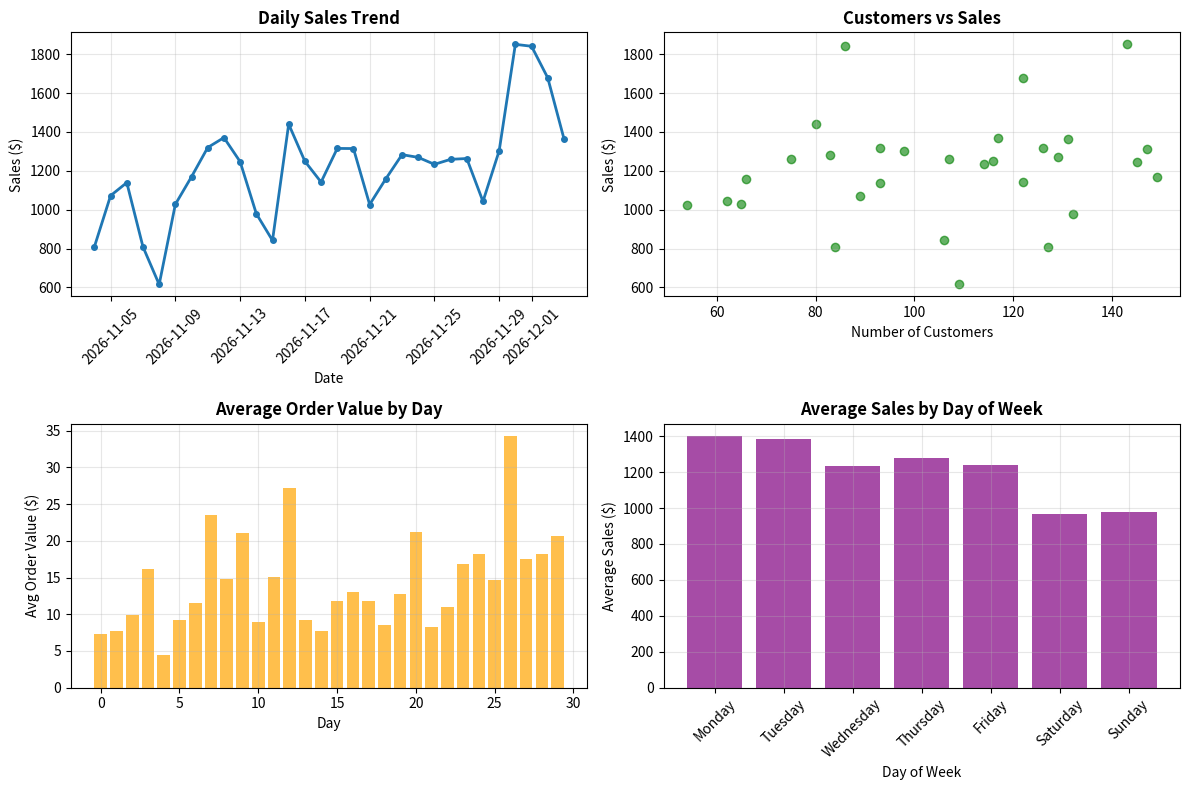
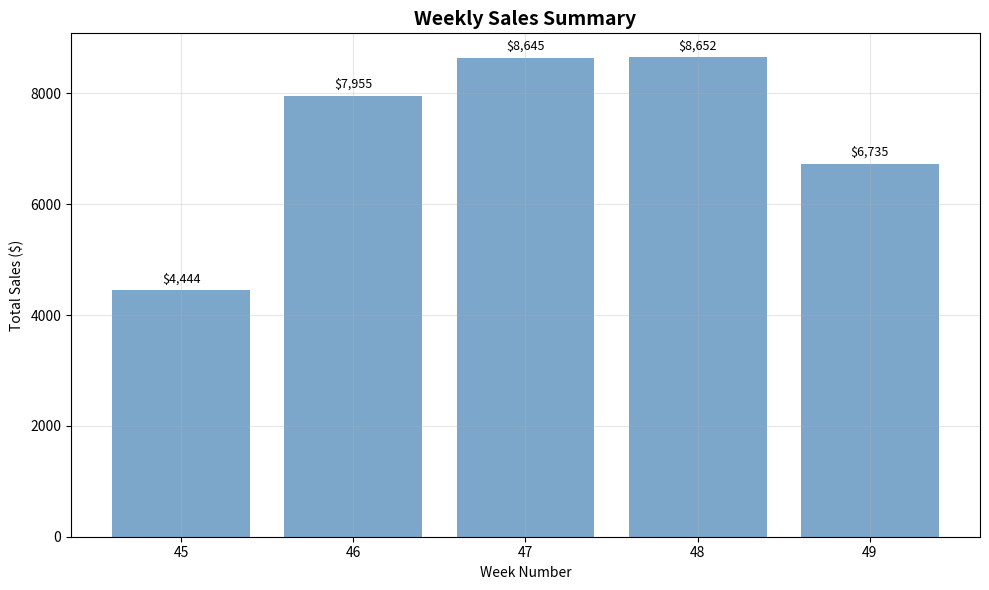

Recreate these plots in Python, in order.
#!/usr/bin/env python3
"""
Data Analyzer Script - Creates sample sales data and performs analysis
Generates multiple output files: charts, data files, and reports
"""

import os
import sys
import json
import random
from datetime import datetime, timedelta

try:
    import pandas as pd
    import matplotlib.pyplot as plt
    import matplotlib
    matplotlib.use('Agg')  # Use non-interactive backend
    import numpy as np
    HAS_REQUIRED_PACKAGES = True
except ImportError as e:
    HAS_REQUIRED_PACKAGES = False
    missing_package = str(e)

def generate_sample_data(days=30):
    """Generate sample sales data for analysis."""
    base_date = datetime.now() - timedelta(days=days)
    data = []
    
    for i in range(days):
        date = base_date + timedelta(days=i)
        # Generate realistic sales data with trends and seasonality
        base_sales = 1000 + (i * 10)  # Growth trend
        weekend_factor = 0.7 if date.weekday() >= 5 else 1.0  # Lower weekend sales
        seasonal_factor = 1.0 + 0.3 * (i / days)  # Seasonal growth
        noise = random.uniform(0.8, 1.2)  # Random variation
        
        sales = base_sales * weekend_factor * seasonal_factor * noise
        
        data.append({
            'date': date.strftime('%Y-%m-%d'),
            'day_of_week': date.strftime('%A'),
            'sales': round(sales, 2),
            'customers': random.randint(50, 150),
            'avg_order_value': round(sales / random.randint(50, 150), 2)
        })
    
    return pd.DataFrame(data)

def create_sales_chart(df, output_path="sales_analysis_chart.png"):
    """Create a sales analysis chart."""
    plt.figure(figsize=(12, 8))
    
    # Convert date strings to datetime for plotting
    dates = pd.to_datetime(df['date'])
    
    # Create subplot for sales trend
    plt.subplot(2, 2, 1)
    plt.plot(dates, df['sales'], marker='o', linewidth=2, markersize=4)
    plt.title('Daily Sales Trend', fontsize=12, fontweight='bold')
    plt.xlabel('Date')
    plt.ylabel('Sales ($)')
    plt.xticks(rotation=45)
    plt.grid(True, alpha=0.3)
    
    # Create subplot for customers vs sales
    plt.subplot(2, 2, 2)
    plt.scatter(df['customers'], df['sales'], alpha=0.6, color='green')
    plt.title('Customers vs Sales', fontsize=12, fontweight='bold')
    plt.xlabel('Number of Customers')
    plt.ylabel('Sales ($)')
    plt.grid(True, alpha=0.3)
    
    # Create subplot for average order value
    plt.subplot(2, 2, 3)
    plt.bar(range(len(df)), df['avg_order_value'], alpha=0.7, color='orange')
    plt.title('Average Order Value by Day', fontsize=12, fontweight='bold')
    plt.xlabel('Day')
    plt.ylabel('Avg Order Value ($)')
    plt.grid(True, alpha=0.3)
    
    # Create subplot for day of week analysis
    plt.subplot(2, 2, 4)
    dow_sales = df.groupby('day_of_week')['sales'].mean()
    dow_order = ['Monday', 'Tuesday', 'Wednesday', 'Thursday', 'Friday', 'Saturday', 'Sunday']
    dow_sales = dow_sales.reindex(dow_order, fill_value=0)
    plt.bar(dow_sales.index, dow_sales.values, alpha=0.7, color='purple')
    plt.title('Average Sales by Day of Week', fontsize=12, fontweight='bold')
    plt.xlabel('Day of Week')
    plt.ylabel('Average Sales ($)')
    plt.xticks(rotation=45)
    plt.grid(True, alpha=0.3)
    
    plt.tight_layout()
    
    # Save the chart
    chart_filename = os.path.join(os.getcwd(), output_path)
    plt.savefig(chart_filename, dpi=300, bbox_inches='tight')
    plt.close()
    
    print(f"Sales chart saved to: {chart_filename}")
    return chart_filename

def create_weekly_chart(df, output_path="weekly_sales_chart.png"):
    """Create a weekly sales summary chart."""
    # Add week number
    df['date'] = pd.to_datetime(df['date'])
    df['week'] = df['date'].dt.isocalendar().week
    
    # Group by week
    weekly_data = df.groupby('week').agg({
        'sales': ['sum', 'mean', 'count'],
        'customers': 'sum',
        'avg_order_value': 'mean'
    }).round(2)
    
    plt.figure(figsize=(10, 6))
    
    weeks = weekly_data.index
    weekly_sales = weekly_data[('sales', 'sum')]
    
    plt.bar(weeks, weekly_sales, alpha=0.7, color='steelblue')
    plt.title('Weekly Sales Summary', fontsize=14, fontweight='bold')
    plt.xlabel('Week Number')
    plt.ylabel('Total Sales ($)')
    plt.grid(True, alpha=0.3)
    
    # Add value labels on bars
    for week, sales in zip(weeks, weekly_sales):
        plt.text(week, sales + max(weekly_sales) * 0.01, f'${sales:,.0f}', 
                ha='center', va='bottom', fontsize=9)
    
    plt.tight_layout()
    
    weekly_chart_filename = os.path.join(os.getcwd(), output_path)
    plt.savefig(weekly_chart_filename, dpi=300, bbox_inches='tight')
    plt.close()
    
    print(f"Weekly chart saved to: {weekly_chart_filename}")
    return weekly_chart_filename

def save_data_files(df):
    """Save data in multiple formats."""
    # Save as CSV
    csv_filename = os.path.join(os.getcwd(), "sales_data.csv")
    df.to_csv(csv_filename, index=False)
    print(f"Raw data saved to: {csv_filename}")
    
    return csv_filename

def create_summary_statistics(df):
    """Create and save summary statistics."""
    stats = {
        'total_sales': float(df['sales'].sum()),
        'avg_sales': float(df['sales'].mean()),
        'median_sales': float(df['sales'].median()),
        'std_sales': float(df['sales'].std()),
        'min_sales': float(df['sales'].min()),
        'max_sales': float(df['sales'].max()),
        'total_customers': int(df['customers'].sum()),
        'avg_customers': float(df['customers'].mean()),
        'avg_order_value': float(df['avg_order_value'].mean()),
        'total_days': len(df),
        'best_day': df.loc[df['sales'].idxmax(), 'date'],
        'worst_day': df.loc[df['sales'].idxmin(), 'date'],
        'analysis_date': datetime.now().strftime('%Y-%m-%d %H:%M:%S')
    }
    
    # Save summary as JSON
    json_filename = os.path.join(os.getcwd(), "sales_summary.json")
    with open(json_filename, 'w') as f:
        json.dump(stats, f, indent=2)
    
    print(f"Summary statistics saved to: {json_filename}")
    return json_filename, stats

def create_detailed_report(df, stats):
    """Create a detailed text report."""
    report_filename = os.path.join(os.getcwd(), "sales_report.txt")
    
    with open(report_filename, 'w') as f:
        f.write("SALES ANALYSIS REPORT\n")
        f.write("=" * 50 + "\n\n")
        f.write(f"Analysis Date: {stats['analysis_date']}\n")
        f.write(f"Data Period: {df['date'].min()} to {df['date'].max()}\n")
        f.write(f"Total Days Analyzed: {stats['total_days']}\n\n")
        
        f.write("SALES SUMMARY:\n")
        f.write("-" * 20 + "\n")
        f.write(f"Total Sales: ${stats['total_sales']:,.2f}\n")
        f.write(f"Average Daily Sales: ${stats['avg_sales']:,.2f}\n")
        f.write(f"Median Daily Sales: ${stats['median_sales']:,.2f}\n")
        f.write(f"Sales Standard Deviation: ${stats['std_sales']:,.2f}\n")
        f.write(f"Minimum Daily Sales: ${stats['min_sales']:,.2f} ({stats['worst_day']})\n")
        f.write(f"Maximum Daily Sales: ${stats['max_sales']:,.2f} ({stats['best_day']})\n\n")
        
        f.write("CUSTOMER METRICS:\n")
        f.write("-" * 20 + "\n")
        f.write(f"Total Customers: {stats['total_customers']:,}\n")
        f.write(f"Average Daily Customers: {stats['avg_customers']:.1f}\n")
        f.write(f"Average Order Value: ${stats['avg_order_value']:.2f}\n\n")
        
        f.write("DAY OF WEEK ANALYSIS:\n")
        f.write("-" * 25 + "\n")
        dow_analysis = df.groupby('day_of_week')['sales'].agg(['mean', 'sum', 'count']).round(2)
        for day, row in dow_analysis.iterrows():
            f.write(f"{day}: Avg ${row['mean']:,.2f}, Total ${row['sum']:,.2f}, Days {row['count']}\n")
    
    print(f"Detailed report saved to: {report_filename}")
    return report_filename

def main():
    """Main analysis function."""
    print("SALES DATA ANALYSIS")
    print("=" * 30)
    
    # Parse command line arguments
    days = 30  # Default
    if len(sys.argv) > 1:
        try:
            days = int(sys.argv[1])
            if days <= 0:
                raise ValueError("Days must be positive")
        except ValueError as e:
            print(f"Invalid days argument: {e}")
            return
    
    print(f"Generating {days} days of sample sales data...")
    
    # Generate sample data
    df = generate_sample_data(days)
    print("Data generated successfully!")
    print(f"Dataset shape: {df.shape[0]} rows, {df.shape[1]} columns")
    
    # Display basic statistics
    print(f"Total sales: ${df['sales'].sum():,.2f}")
    print(f"Average daily sales: ${df['sales'].mean():,.2f}")
    print()
    
    # Create visualizations
    chart_files = []
    chart_files.append(create_sales_chart(df))
    chart_files.append(create_weekly_chart(df))
    
    # Save data files
    data_files = []
    data_files.append(save_data_files(df))
    
    # Create summary statistics
    json_file, stats = create_summary_statistics(df)
    data_files.append(json_file)
    
    # Create detailed report
    report_file = create_detailed_report(df, stats)
    data_files.append(report_file)
    
    # List all generated files
    all_files = chart_files + data_files
    print(f"\nGenerated {len(all_files)} output files:")
    for i, file_path in enumerate(all_files, 1):
        file_name = os.path.basename(file_path)
        print(f"   {i}. {file_name}")
    
    print("\nAnalysis completed successfully!")
    print(f"Key insight: Average daily sales = ${stats['avg_sales']:,.2f}")
    print(f"Files generated: {len(chart_files)} charts, {len(data_files)} data files")

if __name__ == "__main__":
    try:
        if not HAS_REQUIRED_PACKAGES:
            print(f"Missing required package: {missing_package}")
            print("Required packages: pandas, matplotlib, numpy")
            print("Enable 'Auto-install missing packages' option to install them automatically")
        else:
            main()
    except Exception as e:
        print(f"Error during analysis: {e}")
        sys.exit(1) 
